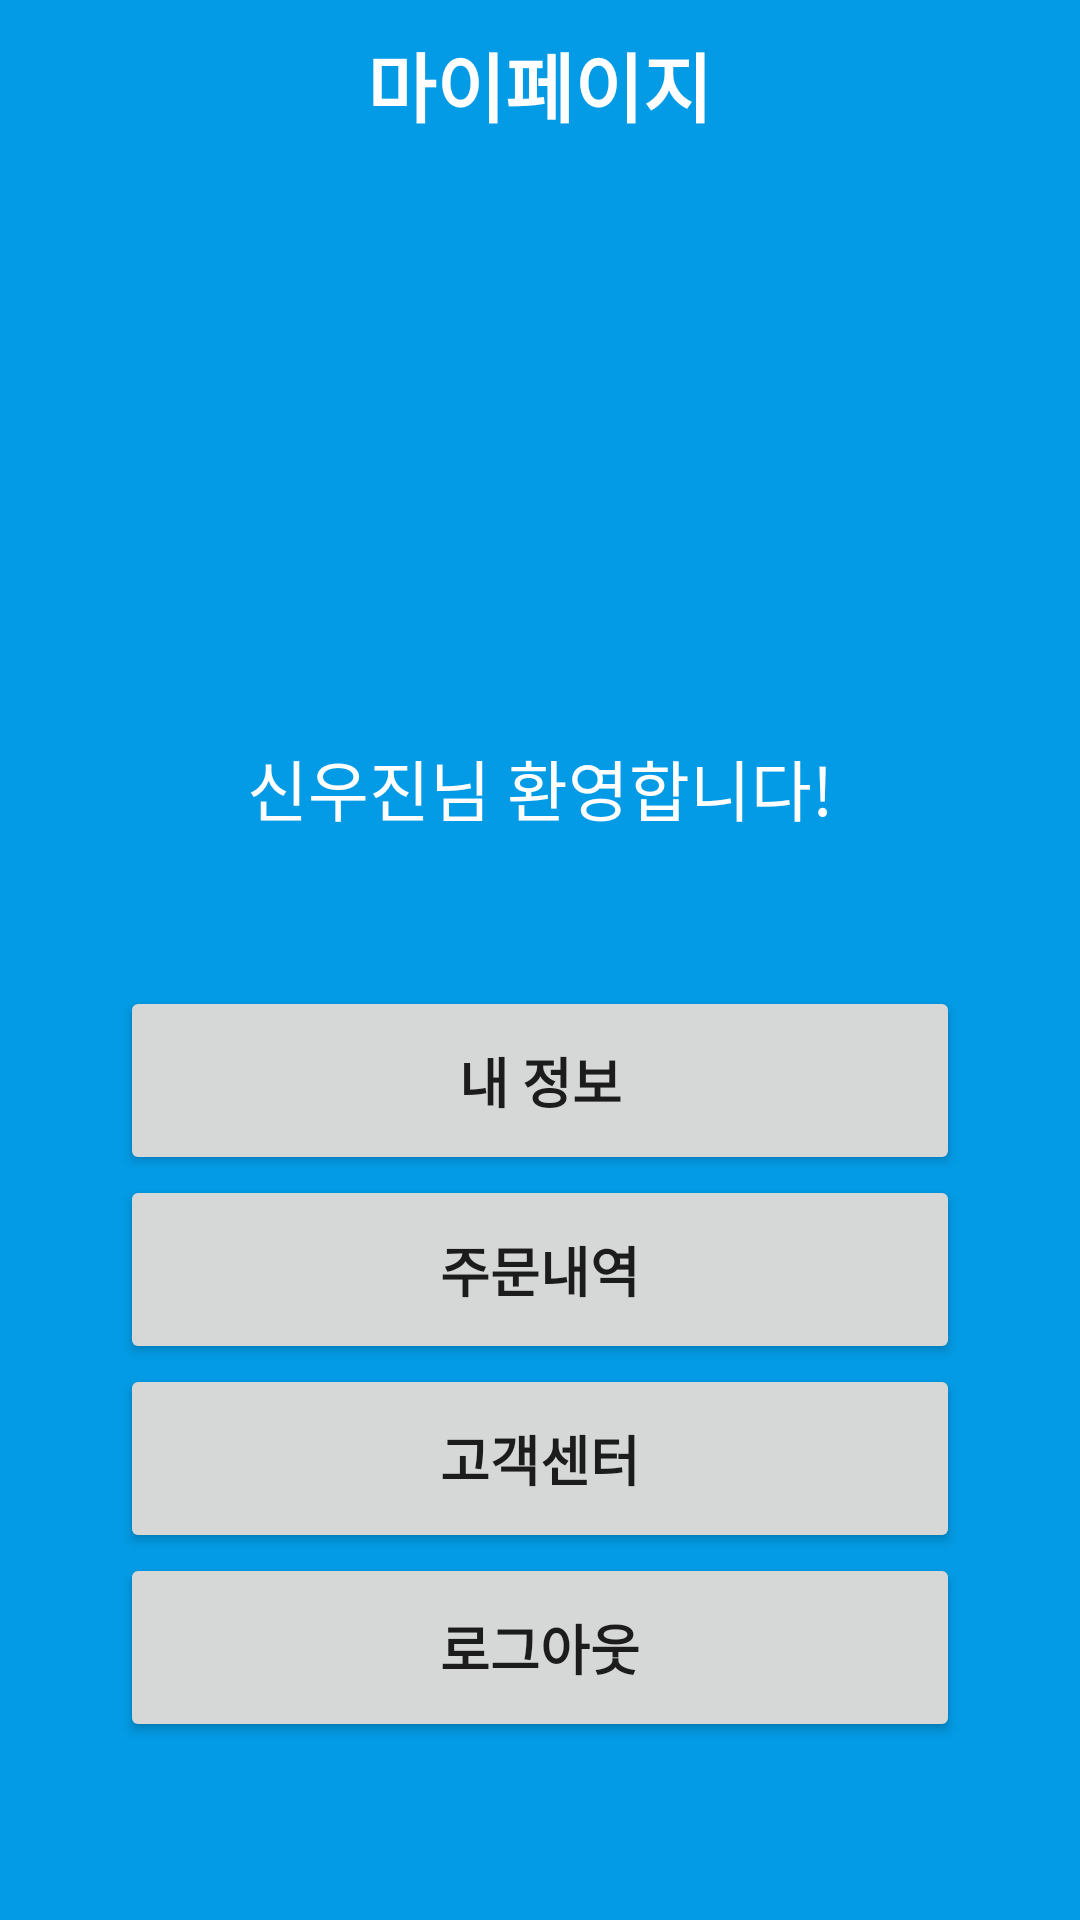

Layout XML and referenced resources for this Android screen:
<!-- AndroidManifest.xml: application theme Theme.2018utp -->
<!-- res/layout/fragment_mypage.xml -->
<?xml version="1.0" encoding="utf-8"?>
<LinearLayout xmlns:android="http://schemas.android.com/apk/res/android"
    xmlns:tools="http://schemas.android.com/tools"
    android:layout_width="match_parent"
    android:layout_height="match_parent"
    android:orientation="vertical"
    android:background="@color/colorPrimary"
    tools:context=".ReservationFragment">

    <TextView
        android:layout_width="wrap_content"
        android:layout_height="wrap_content"
        android:layout_gravity="center"
        android:text="마이페이지"
        android:textColor="@color/white"
        android:textSize="25dp"
        android:textStyle="bold"
        android:layout_marginTop="10dp"/>


    <LinearLayout
        android:layout_width="match_parent"
        android:layout_height="40dp"
        android:layout_gravity="center"
        android:layout_marginTop="10dp"
        android:gravity="center"
        android:orientation="horizontal"
        android:paddingRight="10dp"></LinearLayout>


    <ImageView
        android:id="@+id/imageView"
        android:layout_width="253dp"
        android:layout_height="150dp"
        android:layout_gravity="center"
        android:adjustViewBounds="true"
        android:src="@drawable/ic_baseline_person_pin_24"
        tools:layout_editor_absoluteX="8dp"
        tools:layout_editor_absoluteY="8dp" />
    <android.widget.TextView
        android:layout_width="wrap_content"
        android:layout_height="wrap_content"
        android:layout_gravity="center"
        android:text="신우진님 환영합니다!"
        android:textColor="@color/white"
        android:textSize="22dp"/>

    <LinearLayout
        android:layout_width="match_parent"
        android:layout_height="40dp"
        android:layout_gravity="center"
        android:layout_marginTop="10dp"
        android:gravity="center"
        android:orientation="horizontal"
        android:paddingRight="10dp"></LinearLayout>

    <android.widget.Button
        android:layout_width="280dp"
        android:layout_height="63dp"
        android:layout_gravity="center"
        android:text="내 정보"
        android:textStyle="bold"
        android:textSize="18dp"/>

    <android.widget.Button
        android:layout_width="280dp"
        android:layout_height="63dp"
        android:layout_gravity="center"
        android:text="주문내역"
        android:textStyle="bold"
        android:textSize="18dp"/>

    <android.widget.Button
        android:layout_width="280dp"
        android:layout_height="63dp"
        android:layout_gravity="center"
        android:text="고객센터"
        android:textStyle="bold"
        android:textSize="18dp"/>

    <android.widget.Button
        android:layout_width="280dp"
        android:layout_height="63dp"
        android:layout_gravity="center"
        android:text="로그아웃"
        android:textStyle="bold"
        android:textSize="18dp"/>



</LinearLayout>
<!-- resources referenced by this layout -->
<resources>
  <color name="colorPrimary">#039BE5</color>
  <color name="white">#FFFFFFFF</color>
  <style name="Theme.2018utp" parent="Theme.MaterialComponents.DayNight.DarkActionBar">
          
          <item name="colorPrimary">@color/purple_500</item>
          <item name="colorPrimaryVariant">@color/purple_700</item>
          <item name="colorOnPrimary">@color/white</item>
          
          <item name="colorSecondary">@color/teal_200</item>
          <item name="colorSecondaryVariant">@color/teal_700</item>
          <item name="colorOnSecondary">@color/black</item>
          
          <item name="android:statusBarColor" tools:targetApi="l">?attr/colorPrimaryVariant</item>
          
          <item name="windowActionBar">false</item>
          <item name="windowNoTitle">true</item>
      </style>
  <color name="purple_500">#FF6200EE</color>
  <color name="purple_700">#FF3700B3</color>
  <color name="teal_200">#FF03DAC5</color>
  <color name="teal_700">#FF018786</color>
  <color name="black">#FF000000</color>
</resources>
